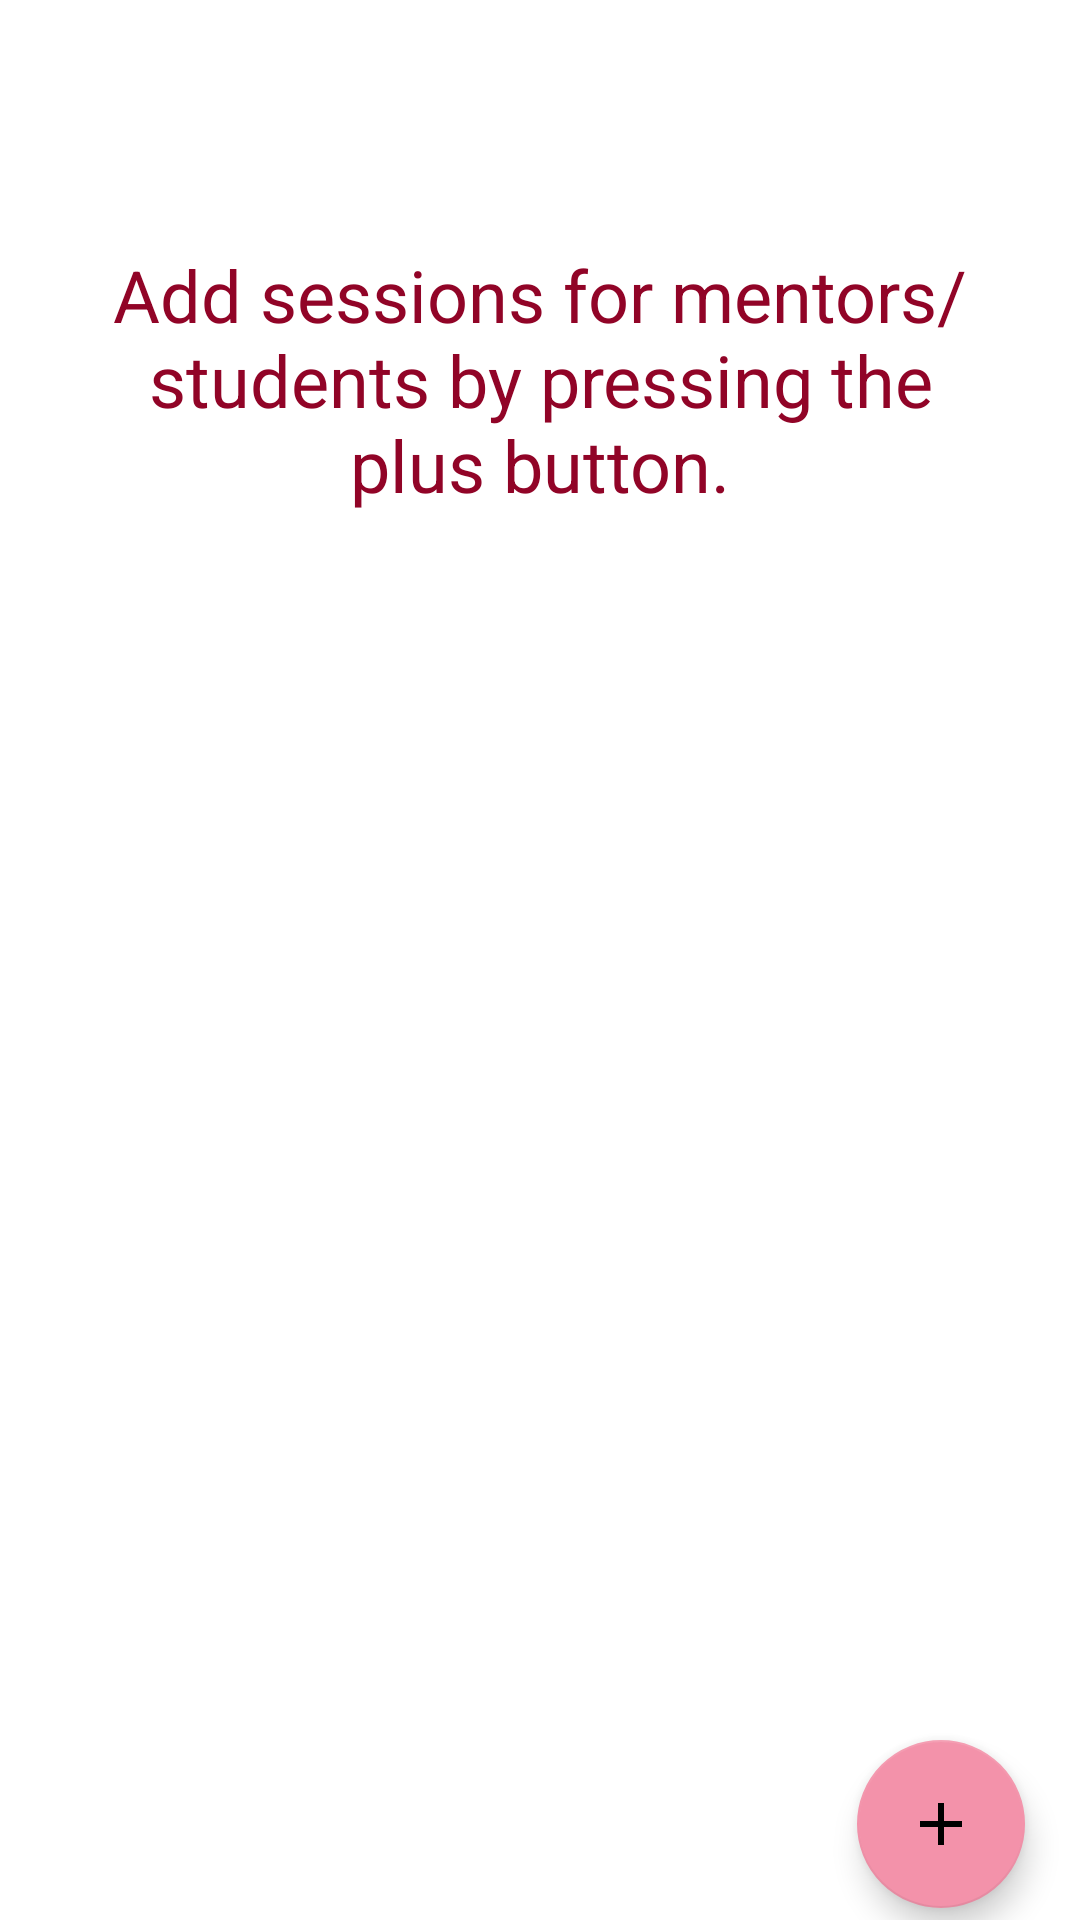

Reconstruct the res/layout file that produces this screen, plus the resources it refers to.
<!-- AndroidManifest.xml: application theme Theme.LaaliProject -->
<!-- res/layout/activity_m_p_sessions.xml -->
<?xml version="1.0" encoding="utf-8"?>
<androidx.constraintlayout.widget.ConstraintLayout xmlns:android="http://schemas.android.com/apk/res/android"
    xmlns:app="http://schemas.android.com/apk/res-auto"
    xmlns:tools="http://schemas.android.com/tools"
    android:layout_width="match_parent"
    android:layout_height="match_parent"
    tools:context=".MPScreens.MPSessions">
    <com.google.android.material.bottomnavigation.BottomNavigationView
        android:id="@+id/bottomNavigationView3"
        android:layout_width="match_parent"
        android:layout_height="wrap_content"
        android:layout_alignParentBottom="true"
        android:layout_marginTop="674dp"
        android:background="#FFFFFF"
        android:backgroundTint="#FFFFFF"
        app:itemBackground="@color/cardview_light_background"
        app:layout_constraintBottom_toBottomOf="parent"
        app:layout_constraintEnd_toEndOf="parent"
        app:layout_constraintHorizontal_bias="0.0"
        app:layout_constraintStart_toStartOf="parent"
        app:layout_constraintTop_toTopOf="parent"
        app:layout_constraintVertical_bias="0.0"
        app:menu="@menu/bottom_navigation_mp"
        tools:ignore="PrivateResource" />

    <com.google.android.material.floatingactionbutton.FloatingActionButton
        android:id="@+id/floatingActionButton3"
        android:layout_width="wrap_content"
        android:layout_height="wrap_content"
        android:layout_marginStart="311dp"
        android:layout_marginTop="580dp"
        android:layout_marginEnd="44dp"
        android:layout_marginBottom="38dp"
        android:clickable="true"
        app:layout_constraintBottom_toTopOf="@+id/bottomNavigationView3"
        app:layout_constraintEnd_toEndOf="parent"
        app:layout_constraintStart_toStartOf="parent"
        app:layout_constraintTop_toTopOf="parent"
        app:srcCompat="@drawable/ic_baseline_add_24" />

    <TextView
        android:id="@+id/textView"
        android:layout_width="303dp"
        android:layout_height="132dp"
        android:layout_marginStart="54dp"
        android:layout_marginTop="82dp"
        android:layout_marginEnd="54dp"
        android:layout_marginBottom="366dp"
        android:text="Add sessions for mentors/students by pressing the plus button."
        android:textAlignment="center"
        android:textColor="@color/purple_700"
        android:textSize="24sp"
        app:layout_constraintBottom_toTopOf="@+id/floatingActionButton3"
        app:layout_constraintEnd_toEndOf="parent"
        app:layout_constraintStart_toStartOf="parent"
        app:layout_constraintTop_toTopOf="parent" />

</androidx.constraintlayout.widget.ConstraintLayout>
<!-- resources referenced by this layout -->
<resources>
  <color name="purple_700">#910427</color>
  <!-- drawable ic_baseline_add_24 (drawable) -->
  <vector android:height="24dp" android:tint="#910427"
      android:viewportHeight="24" android:viewportWidth="24"
      android:width="24dp" xmlns:android="http://schemas.android.com/apk/res/android">
      <path android:fillColor="@android:color/white" android:pathData="M19,13h-6v6h-2v-6H5v-2h6V5h2v6h6V13z"/>
  </vector>
  <style name="Theme.LaaliProject" parent="Theme.MaterialComponents.DayNight.DarkActionBar">
          
          <item name="colorPrimary">@color/purple_500</item>
          <item name="colorPrimaryVariant">@color/purple_700</item>
          <item name="colorOnPrimary">@color/white</item>
          
          <item name="colorSecondary">@color/teal_200</item>
          <item name="colorSecondaryVariant">@color/teal_700</item>
          <item name="colorOnSecondary">@color/black</item>
          
          <item name="android:statusBarColor" tools:targetApi="l">?attr/colorPrimaryVariant</item>
          
      </style>
  <color name="purple_500">#EC1C50</color>
  <color name="white">#F7F7F7</color>
  <color name="teal_200">#F392AA</color>
  <color name="teal_700">#E35F80</color>
  <color name="black">#FF000000</color>
</resources>
